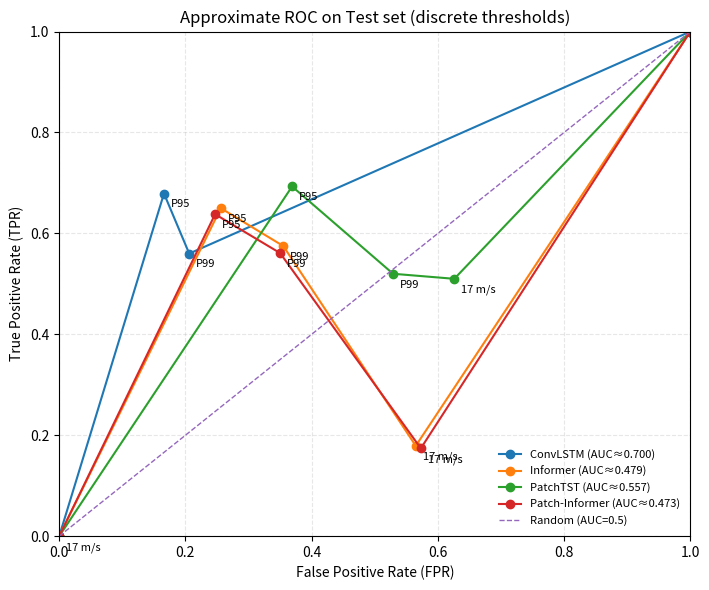

Reproduce this figure in Python.
import numpy as np
import matplotlib.pyplot as plt

# From: TPR=Recall，FPR=FAR；3 Threshold：P95 / P99 / 17 m/s
roc = {
    "ConvLSTM": {
        "P95": (0.166, 0.679),
        "P99": (0.206, 0.560),
        "17 m/s": (0.000, 0.000),
    },
    "Informer": {
        "P95": (0.256, 0.650),
        "P99": (0.355, 0.575),
        "17 m/s": (0.565, 0.179),
    },
    "PatchTST": {
        "P95": (0.369, 0.693),
        "P99": (0.529, 0.520),
        "17 m/s": (0.626, 0.510),
    },
    "Patch-Informer": {
        "P95": (0.247, 0.638),
        "P99": (0.350, 0.561),
        "17 m/s": (0.573, 0.174),
    },
}

def approx_auc(points):
    pts = np.asarray(points, dtype=float)
    pts = pts[np.argsort(pts[:, 0])]
    if pts[0, 0] > 0:
        pts = np.vstack(([0.0, 0.0], pts))
    if pts[-1, 0] < 1:
        pts = np.vstack((pts, [1.0, 1.0]))
    return float(np.trapz(pts[:, 1], pts[:, 0]))

plt.figure(figsize=(7.2, 6))

for model, d in roc.items():
    # Original 3 points
    pts = np.array(list(d.values()), dtype=float)
    pts = pts[np.argsort(pts[:, 0])]

    # Draw line segment and add endpoints
    poly = pts.copy()
    if poly[0, 0] > 0: poly = np.vstack(([0.0, 0.0], poly))
    if poly[-1, 0] < 1: poly = np.vstack((poly, [1.0, 1.0]))

    auc = approx_auc(pts)
    plt.plot(poly[:, 0], poly[:, 1], marker='o', label=f"{model} (AUC≈{auc:.3f})")

    for name, (fx, ty) in d.items():
        plt.annotate(name, xy=(fx, ty), textcoords="offset points", xytext=(5, -10), fontsize=8)

x = np.linspace(0, 1, 50)
plt.plot(x, x, linestyle='--', linewidth=1, label="Random (AUC=0.5)")

plt.xlim(0, 1); plt.ylim(0, 1)
plt.xlabel("False Positive Rate (FPR)")
plt.ylabel("True Positive Rate (TPR)")
plt.title("Approximate ROC on Test set (discrete thresholds)")
plt.legend(loc="lower right", fontsize=8, frameon=False)
plt.grid(alpha=0.3, ls='--')
plt.tight_layout()

plt.savefig("approx_roc_test.png", dpi=200)
plt.show()